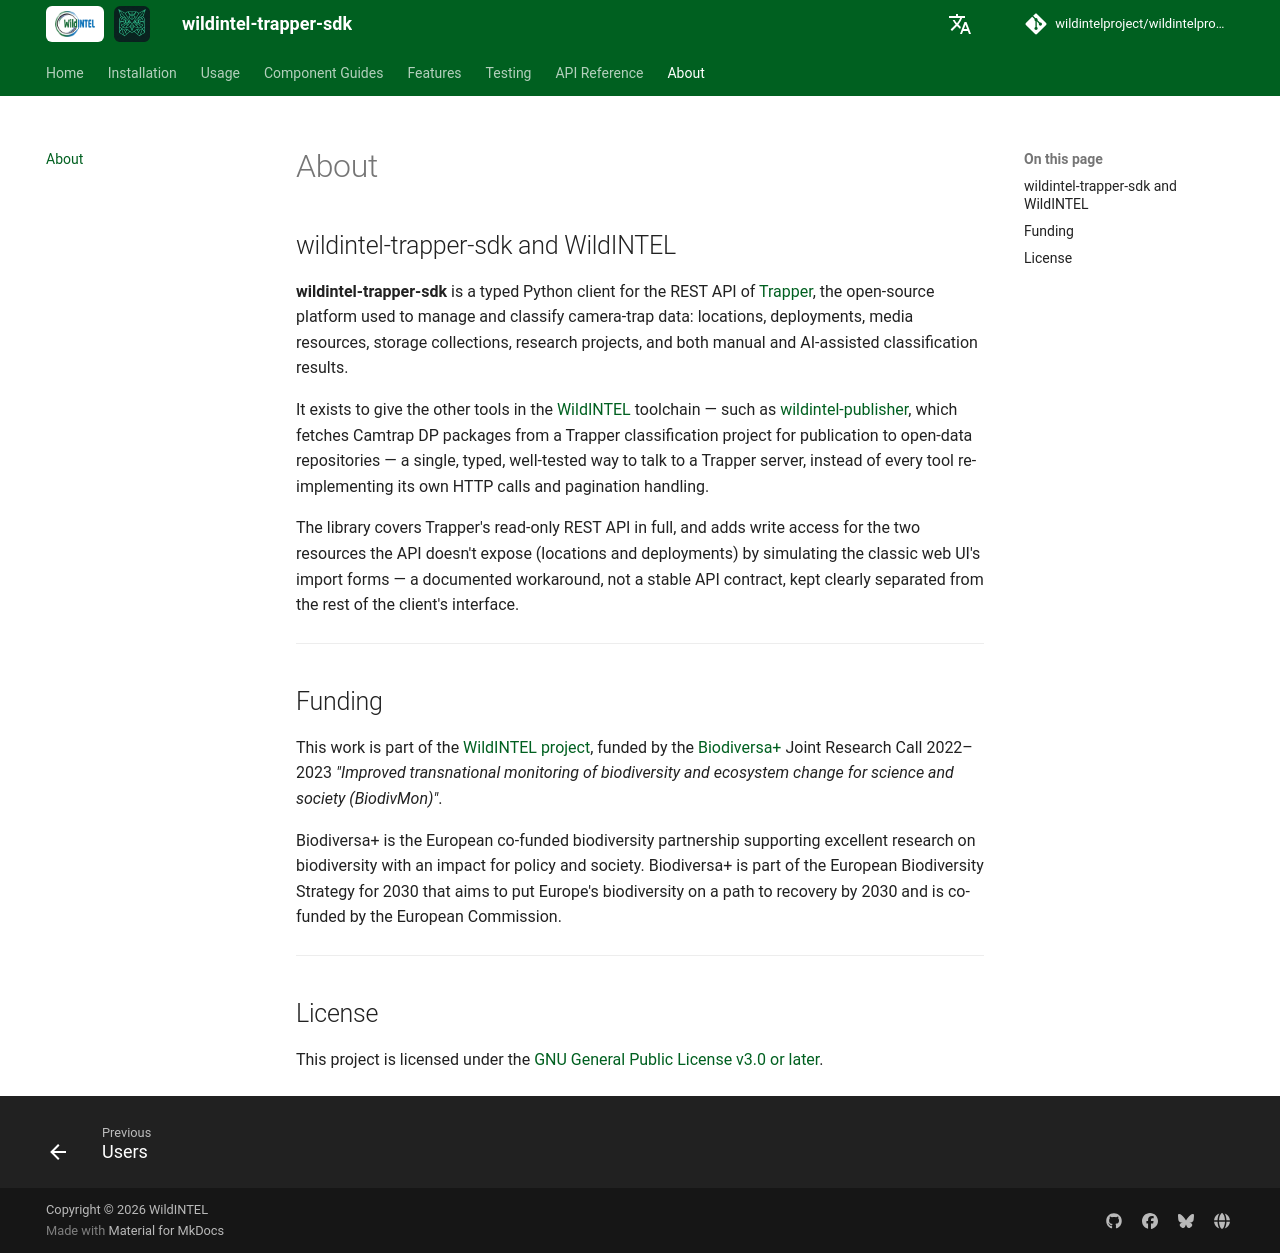

repository: wildintelproject/wildintelproject-trapper-sdk · page: about/index.html · generator: mkdocs

# About

## wildintel-trapper-sdk and WildINTEL

**wildintel-trapper-sdk** is a typed Python client for the REST API of
[Trapper](https://gitlab.com/trapper-project/trapper), the open-source platform used to manage and
classify camera-trap data: locations, deployments, media resources, storage collections, research
projects, and both manual and AI-assisted classification results.

It exists to give the other tools in the [WildINTEL](https://wildintel.eu/) toolchain — such as
[wildintel-publisher](https://github.com/wildintelproject/wildintel-publisher), which fetches
Camtrap DP packages from a Trapper classification project for publication to open-data repositories
— a single, typed, well-tested way to talk to a Trapper server, instead of every tool re-implementing
its own HTTP calls and pagination handling.

The library covers Trapper's read-only REST API in full, and adds write access for the two resources
the API doesn't expose (locations and deployments) by simulating the classic web UI's import forms —
a documented workaround, not a stable API contract, kept clearly separated from the rest of the
client's interface.

---

## Funding

This work is part of the [WildINTEL project](https://wildintel.eu/), funded by the
[Biodiversa+](https://www.biodiversa.eu/) Joint Research Call 2022–2023 *"Improved transnational
monitoring of biodiversity and ecosystem change for science and society (BiodivMon)"*.

Biodiversa+ is the European co-funded biodiversity partnership supporting excellent research on
biodiversity with an impact for policy and society. Biodiversa+ is part of the European Biodiversity
Strategy for 2030 that aims to put Europe's biodiversity on a path to recovery by 2030 and is
co-funded by the European Commission.

---

## License

This project is licensed under the [GNU General Public License v3.0 or later](https://www.gnu.org/licenses/gpl-3.0.html).
